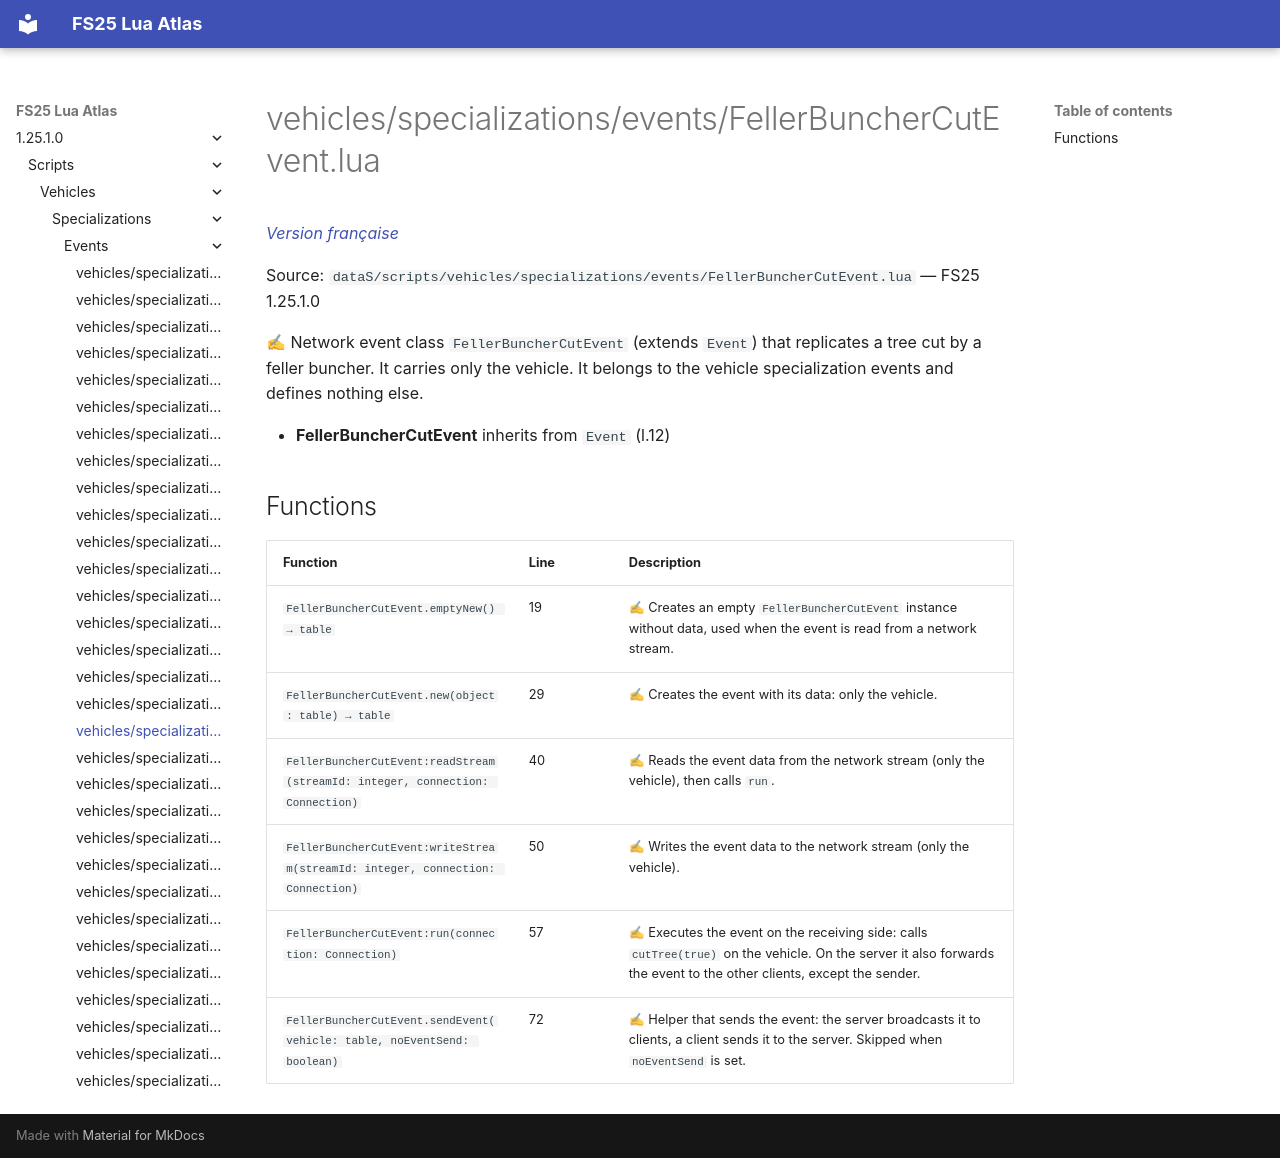

repository: Tim0219800/fs25-lua-atlas · page: 1.25.1.0/scripts/vehicles/specializations/events/FellerBuncherCutEvent.html · generator: mkdocs

# vehicles/specializations/events/FellerBuncherCutEvent.lua

*[Version française](../../../../fr/scripts/vehicles/specializations/events/FellerBuncherCutEvent.md)*

Source: `dataS/scripts/vehicles/specializations/events/FellerBuncherCutEvent.lua` — FS25 1.25.1.0

✍ Network event class `FellerBuncherCutEvent` (extends `Event`) that replicates a tree cut by a feller buncher. It carries only the vehicle. It belongs to the vehicle specialization events and defines nothing else.

- **FellerBuncherCutEvent** inherits from `Event` (l.12)

## Functions

| Function | Line | Description |
|---|---|---|
| `FellerBuncherCutEvent.emptyNew() → table` | 19 | ✍ Creates an empty `FellerBuncherCutEvent` instance without data, used when the event is read from a network stream. |
| `FellerBuncherCutEvent.new(object: table) → table` | 29 | ✍ Creates the event with its data: only the vehicle. |
| `FellerBuncherCutEvent:readStream(streamId: integer, connection: Connection)` | 40 | ✍ Reads the event data from the network stream (only the vehicle), then calls `run`. |
| `FellerBuncherCutEvent:writeStream(streamId: integer, connection: Connection)` | 50 | ✍ Writes the event data to the network stream (only the vehicle). |
| `FellerBuncherCutEvent:run(connection: Connection)` | 57 | ✍ Executes the event on the receiving side: calls `cutTree(true)` on the vehicle. On the server it also forwards the event to the other clients, except the sender. |
| `FellerBuncherCutEvent.sendEvent(vehicle: table, noEventSend: boolean)` | 72 | ✍ Helper that sends the event: the server broadcasts it to clients, a client sends it to the server. Skipped when `noEventSend` is set. |
